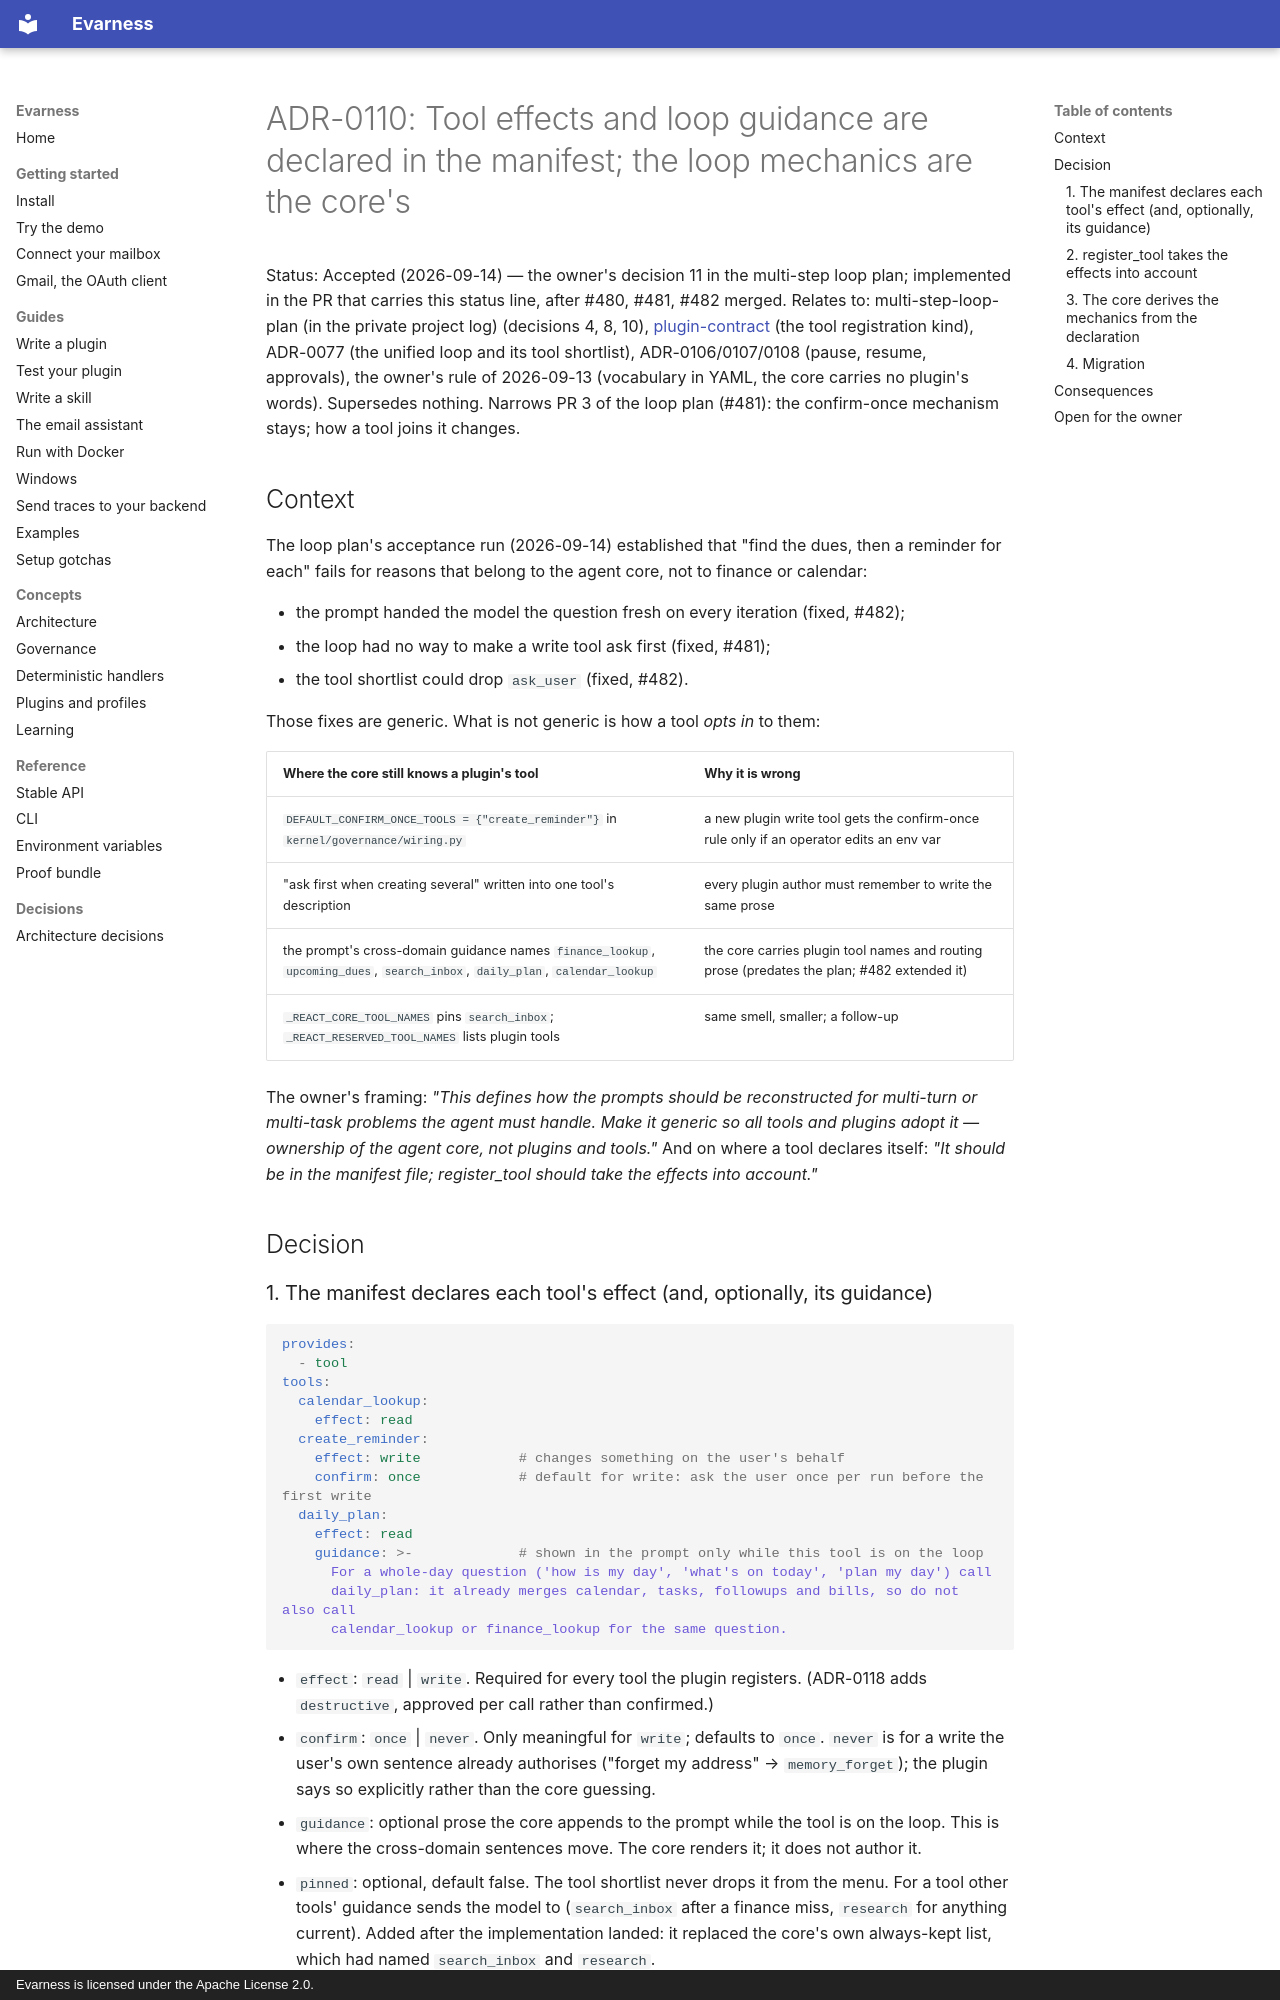

repository: evarness-ai/evarness · page: adr/0110-tool-effects-in-the-manifest/index.html · generator: mkdocs · copyright: Evarness is licensed under the Apache License 2.0.

# ADR-0110: Tool effects and loop guidance are declared in the manifest; the loop mechanics are the core's

Status: Accepted (2026-09-14) — the owner's decision 11 in the multi-step loop plan; implemented in the PR that carries this status line, after #480, #481, #482 merged.
Relates to: multi-step-loop-plan (in the private project log) (decisions 4, 8, 10), [plugin-contract](../architecture/plugin-contract.md) (the tool registration kind), ADR-0077 (the unified loop and its tool shortlist), ADR-0106/0107/0108 (pause, resume, approvals), the owner's rule of 2026-09-13 (vocabulary in YAML, the core carries no plugin's words).
Supersedes nothing. Narrows PR 3 of the loop plan (#481): the confirm-once mechanism stays; how a tool joins it changes.

## Context

The loop plan's acceptance run (2026-09-14) established that "find the dues, then a reminder
for each" fails for reasons that belong to the agent core, not to finance or calendar:

- the prompt handed the model the question fresh on every iteration (fixed, #482);
- the loop had no way to make a write tool ask first (fixed, #481);
- the tool shortlist could drop `ask_user` (fixed, #482).

Those fixes are generic. What is not generic is how a tool *opts in* to them:

| Where the core still knows a plugin's tool | Why it is wrong |
|---|---|
| `DEFAULT_CONFIRM_ONCE_TOOLS = {"create_reminder"}` in `kernel/governance/wiring.py` | a new plugin write tool gets the confirm-once rule only if an operator edits an env var |
| "ask first when creating several" written into one tool's description | every plugin author must remember to write the same prose |
| the prompt's cross-domain guidance names `finance_lookup`, `upcoming_dues`, `search_inbox`, `daily_plan`, `calendar_lookup` | the core carries plugin tool names and routing prose (predates the plan; #482 extended it) |
| `_REACT_CORE_TOOL_NAMES` pins `search_inbox`; `_REACT_RESERVED_TOOL_NAMES` lists plugin tools | same smell, smaller; a follow-up |

The owner's framing: *"This defines how the prompts should be reconstructed for multi-turn or
multi-task problems the agent must handle. Make it generic so all tools and plugins adopt it —
ownership of the agent core, not plugins and tools."* And on where a tool declares itself:
*"It should be in the manifest file; register_tool should take the effects into account."*

## Decision
